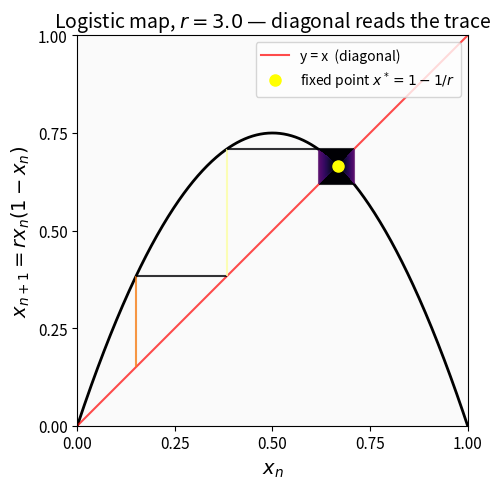

The matplotlib source for this figure: (Note: this script raises an exception after producing the figure.)
import numpy as np
import matplotlib.pyplot as plt
from matplotlib.collections import LineCollection

r = 3.0
x0 = 0.15
n = 500

# Logistic map cobweb
xs = [x0]
for i in range(n):
    xs.append(r * xs[-1] * (1 - xs[-1]))

fig, ax = plt.subplots(1, 1, figsize=(5, 5))

# Draw the diagonal y=x
ax.plot([0, 1], [0, 1], 'r-', linewidth=1.5, alpha=0.7, zorder=2, label=r'y = x  (diagonal)')

# Draw the map f(x) = rx(1-x)
x = np.linspace(0, 1, 500)
ax.plot(x, r * x * (1 - x), 'k-', linewidth=2, zorder=1)

# Draw cobweb with coloring by distance from diagonal
segments = []
colors = []
for i in range(n):
    x1, y1 = xs[i], xs[i]
    x2, y2 = xs[i], xs[i+1]
    x3, y3 = xs[i+1], xs[i+1]
    # Vertical segment: (xi, xi) -> (xi, f(xi))
    segments.append([(x1, y1), (x2, y2)])
    # Horizontal segment: (xi, f(xi)) -> (f(xi), f(xi))
    segments.append([(x2, y2), (x3, y3)])
    # Distance from diagonal
    dist = abs(xs[i+1] - xs[i])
    colors.append(dist)
    dist = abs(xs[i+1] - xs[i+1])  # horizontal is on diagonal -> distance 0
    colors.append(0)

segs = np.array(segments).reshape(-1, 2, 2)
lc = LineCollection(segs, cmap='inferno', alpha=0.8)
lc.set_array(np.array(colors))
ax.add_collection(lc)

# Mark the fixed point at r=3: x* = 1 - 1/r = 2/3
x_star = 1 - 1/r
ax.plot(x_star, x_star, 'o', color='yellow', markersize=8, zorder=5, label=r'fixed point $x^* = 1 - 1/r$')

ax.set_xlim(0, 1)
ax.set_ylim(0, 1)
ax.set_aspect('equal')
ax.set_xlabel(r'$x_n$', fontsize=14)
ax.set_ylabel(r'$x_{n+1} = r x_n (1 - x_n)$', fontsize=14)
ax.set_title(r'Logistic map, $r = 3.0$ — diagonal reads the trace', fontsize=14)
ax.legend(loc='upper right', fontsize=10)

# Remove tick marks, clean look
ax.set_xticks([0, 0.25, 0.5, 0.75, 1])
ax.set_yticks([0, 0.25, 0.5, 0.75, 1])
ax.tick_params(labelsize=11)

fig.patch.set_facecolor('white')
ax.set_facecolor('#fafafa')

plt.tight_layout()
plt.savefig('/tmp/diagonal-reading.png', dpi=150, facecolor='white', edgecolor='none')
print("Saved /tmp/diagonal-reading.png")
